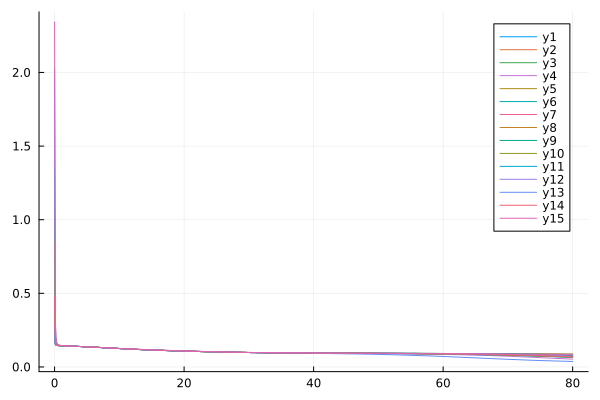

The table this chart was drawn from, first rows:
flowtime, sM3R1, sM3R2, sM3R3, sM3R4, sM3R5, sM3R6, sM3R7, sM3R8, sM3R9, sM3R10, sM3R11, sM3R12, sM3R13, sM3R14, sM3R15
0.0, 0.3468, 0.3015, 0.5662, 2.014, 1.088, 1.354, 0.4356, 0.8435, 0.2706, 0.563, 0.2279, 0.2943, 2.028, 0.4754, 2.343
0.1, 0.1622, 0.1582, 0.181, 0.3327, 0.2302, 0.2528, 0.1697, 0.205, 0.1557, 0.1801, 0.1524, 0.1578, 0.3305, 0.1735, 0.372
0.2, 0.1493, 0.1483, 0.1539, 0.1911, 0.1659, 0.1713, 0.1512, 0.1595, 0.1477, 0.1535, 0.1469, 0.1482, 0.1899, 0.1521, 0.2009
0.3, 0.1467, 0.1464, 0.1487, 0.1643, 0.1538, 0.1561, 0.1477, 0.1511, 0.1461, 0.1484, 0.1458, 0.1463, 0.1636, 0.148, 0.1683
0.4, 0.1458, 0.1456, 0.1469, 0.1554, 0.1497, 0.151, 0.1464, 0.1482, 0.1454, 0.1467, 0.1453, 0.1456, 0.155, 0.1465, 0.1575
0.5, 0.1453, 0.1452, 0.146, 0.1514, 0.1478, 0.1486, 0.1457, 0.1468, 0.1451, 0.1458, 0.145, 0.1451, 0.151, 0.1457, 0.1526
0.6, 0.145, 0.1449, 0.1454, 0.1491, 0.1467, 0.1473, 0.1453, 0.146, 0.1448, 0.1453, 0.1447, 0.1448, 0.1488, 0.1453, 0.1499
0.7, 0.1447, 0.1446, 0.145, 0.1477, 0.146, 0.1464, 0.145, 0.1455, 0.1446, 0.1449, 0.1445, 0.1446, 0.1475, 0.1449, 0.1482
0.8, 0.1445, 0.1444, 0.1447, 0.1467, 0.1455, 0.1457, 0.1447, 0.1451, 0.1444, 0.1446, 0.1443, 0.1444, 0.1465, 0.1446, 0.1471
0.9, 0.1443, 0.1442, 0.1444, 0.146, 0.1451, 0.1453, 0.1445, 0.1447, 0.1442, 0.1443, 0.1442, 0.1442, 0.1458, 0.1444, 0.1463
1.0, 0.1441, 0.144, 0.1442, 0.1455, 0.1447, 0.1449, 0.1443, 0.1444, 0.144, 0.1441, 0.144, 0.144, 0.1453, 0.1442, 0.1457
1.1, 0.1439, 0.1439, 0.144, 0.1451, 0.1444, 0.1445, 0.1441, 0.1442, 0.1438, 0.1439, 0.1438, 0.1438, 0.1449, 0.144, 0.1452
1.2, 0.1437, 0.1437, 0.1438, 0.1447, 0.1442, 0.1443, 0.1439, 0.144, 0.1437, 0.1437, 0.1437, 0.1436, 0.1445, 0.1438, 0.1447
1.3, 0.1435, 0.1435, 0.1436, 0.1444, 0.1439, 0.144, 0.1437, 0.1438, 0.1435, 0.1435, 0.1435, 0.1435, 0.1442, 0.1436, 0.1444
1.4, 0.1434, 0.1434, 0.1434, 0.1441, 0.1437, 0.1438, 0.1435, 0.1436, 0.1433, 0.1433, 0.1433, 0.1433, 0.1439, 0.1434, 0.1441
1.5, 0.1432, 0.1432, 0.1432, 0.1438, 0.1435, 0.1435, 0.1434, 0.1434, 0.1432, 0.1431, 0.1432, 0.1431, 0.1436, 0.1432, 0.1438
1.6, 0.143, 0.143, 0.143, 0.1436, 0.1433, 0.1433, 0.1432, 0.1432, 0.143, 0.1429, 0.143, 0.143, 0.1434, 0.1431, 0.1435
1.7, 0.1429, 0.1429, 0.1428, 0.1433, 0.1431, 0.1431, 0.143, 0.143, 0.1428, 0.1427, 0.1429, 0.1428, 0.1431, 0.1429, 0.1433
1.8, 0.1427, 0.1427, 0.1427, 0.1431, 0.1429, 0.1429, 0.1429, 0.1428, 0.1427, 0.1426, 0.1427, 0.1426, 0.1429, 0.1427, 0.143
1.9, 0.1425, 0.1425, 0.1425, 0.1429, 0.1427, 0.1427, 0.1427, 0.1426, 0.1425, 0.1424, 0.1425, 0.1425, 0.1427, 0.1425, 0.1428
2.0, 0.1424, 0.1424, 0.1423, 0.1427, 0.1425, 0.1425, 0.1425, 0.1424, 0.1423, 0.1422, 0.1424, 0.1423, 0.1424, 0.1424, 0.1426
2.1, 0.1422, 0.1422, 0.1421, 0.1425, 0.1423, 0.1423, 0.1424, 0.1423, 0.1422, 0.142, 0.1422, 0.1421, 0.1422, 0.1422, 0.1424
2.2, 0.142, 0.142, 0.142, 0.1423, 0.1422, 0.1422, 0.1422, 0.1421, 0.142, 0.1419, 0.142, 0.1419, 0.142, 0.142, 0.1421
2.3, 0.1418, 0.1418, 0.1418, 0.1421, 0.142, 0.142, 0.142, 0.1419, 0.1418, 0.1417, 0.1419, 0.1418, 0.1418, 0.1419, 0.1419
2.4, 0.1417, 0.1417, 0.1416, 0.1419, 0.1418, 0.1418, 0.1418, 0.1417, 0.1416, 0.1415, 0.1417, 0.1416, 0.1416, 0.1417, 0.1417
2.5, 0.1415, 0.1415, 0.1414, 0.1417, 0.1416, 0.1416, 0.1417, 0.1415, 0.1415, 0.1413, 0.1415, 0.1414, 0.1414, 0.1415, 0.1415
2.6, 0.1413, 0.1413, 0.1412, 0.1415, 0.1414, 0.1414, 0.1415, 0.1414, 0.1413, 0.1411, 0.1413, 0.1412, 0.1412, 0.1413, 0.1413
2.7, 0.1411, 0.1411, 0.1411, 0.1413, 0.1412, 0.1412, 0.1413, 0.1412, 0.1411, 0.1409, 0.1412, 0.1411, 0.141, 0.1412, 0.1411
2.8, 0.141, 0.141, 0.1409, 0.1411, 0.141, 0.141, 0.1411, 0.141, 0.1409, 0.1408, 0.141, 0.1409, 0.1408, 0.141, 0.1409
2.9, 0.1408, 0.1408, 0.1407, 0.1409, 0.1409, 0.1408, 0.141, 0.1408, 0.1408, 0.1406, 0.1408, 0.1407, 0.1406, 0.1408, 0.1407
3.0, 0.1406, 0.1406, 0.1405, 0.1407, 0.1407, 0.1406, 0.1408, 0.1406, 0.1406, 0.1404, 0.1406, 0.1405, 0.1404, 0.1406, 0.1405
3.1, 0.1404, 0.1404, 0.1403, 0.1405, 0.1405, 0.1404, 0.1406, 0.1405, 0.1404, 0.1402, 0.1405, 0.1403, 0.1402, 0.1404, 0.1403
3.2, 0.1402, 0.1403, 0.1401, 0.1403, 0.1403, 0.1403, 0.1404, 0.1403, 0.1402, 0.14, 0.1403, 0.1402, 0.14, 0.1403, 0.1401
3.3, 0.14, 0.1401, 0.14, 0.1401, 0.1401, 0.1401, 0.1402, 0.1401, 0.14, 0.1398, 0.1401, 0.14, 0.1398, 0.1401, 0.1399
3.4, 0.1399, 0.1399, 0.1398, 0.1399, 0.1399, 0.1399, 0.1401, 0.1399, 0.1399, 0.1396, 0.1399, 0.1398, 0.1396, 0.1399, 0.1397
3.5, 0.1397, 0.1397, 0.1396, 0.1397, 0.1397, 0.1397, 0.1399, 0.1397, 0.1397, 0.1394, 0.1397, 0.1396, 0.1394, 0.1397, 0.1395
3.6, 0.1395, 0.1395, 0.1394, 0.1395, 0.1395, 0.1395, 0.1397, 0.1395, 0.1395, 0.1392, 0.1395, 0.1394, 0.1392, 0.1395, 0.1393
3.7, 0.1393, 0.1393, 0.1392, 0.1393, 0.1393, 0.1393, 0.1395, 0.1393, 0.1393, 0.139, 0.1393, 0.1392, 0.1389, 0.1393, 0.1391
3.8, 0.1391, 0.1391, 0.139, 0.1391, 0.1391, 0.1391, 0.1393, 0.1391, 0.1391, 0.1388, 0.1392, 0.139, 0.1387, 0.1391, 0.1389
3.9, 0.1389, 0.1389, 0.1388, 0.1389, 0.1389, 0.1389, 0.1391, 0.1389, 0.1389, 0.1386, 0.139, 0.1388, 0.1385, 0.139, 0.1387
4.0, 0.1387, 0.1387, 0.1386, 0.1387, 0.1387, 0.1387, 0.1389, 0.1387, 0.1387, 0.1384, 0.1388, 0.1386, 0.1383, 0.1388, 0.1385
4.1, 0.1385, 0.1386, 0.1384, 0.1385, 0.1385, 0.1385, 0.1387, 0.1385, 0.1385, 0.1382, 0.1386, 0.1384, 0.1381, 0.1386, 0.1383
4.2, 0.1383, 0.1384, 0.1382, 0.1383, 0.1383, 0.1383, 0.1385, 0.1383, 0.1383, 0.138, 0.1384, 0.1382, 0.1379, 0.1384, 0.1381
4.3, 0.1381, 0.1382, 0.138, 0.138, 0.1381, 0.1381, 0.1383, 0.1381, 0.1381, 0.1378, 0.1382, 0.138, 0.1377, 0.1382, 0.1379
4.4, 0.1379, 0.138, 0.1378, 0.1378, 0.1379, 0.1379, 0.1381, 0.1379, 0.1379, 0.1376, 0.138, 0.1378, 0.1375, 0.138, 0.1377
4.5, 0.1377, 0.1378, 0.1376, 0.1376, 0.1377, 0.1377, 0.1379, 0.1377, 0.1377, 0.1374, 0.1378, 0.1376, 0.1372, 0.1378, 0.1375
4.6, 0.1375, 0.1376, 0.1374, 0.1374, 0.1375, 0.1374, 0.1377, 0.1375, 0.1375, 0.1372, 0.1376, 0.1374, 0.137, 0.1376, 0.1373
4.7, 0.1373, 0.1374, 0.1372, 0.1372, 0.1373, 0.1372, 0.1375, 0.1373, 0.1373, 0.137, 0.1374, 0.1372, 0.1368, 0.1374, 0.1371
4.8, 0.1371, 0.1372, 0.137, 0.137, 0.1371, 0.137, 0.1373, 0.1371, 0.1371, 0.1368, 0.1372, 0.137, 0.1366, 0.1372, 0.1369
4.9, 0.1369, 0.1369, 0.1368, 0.1368, 0.1369, 0.1368, 0.1371, 0.1369, 0.1369, 0.1366, 0.137, 0.1368, 0.1364, 0.137, 0.1367
5.0, 0.1367, 0.1367, 0.1366, 0.1366, 0.1367, 0.1366, 0.1369, 0.1367, 0.1367, 0.1364, 0.1368, 0.1366, 0.1362, 0.1368, 0.1365
5.1, 0.1365, 0.1365, 0.1364, 0.1363, 0.1365, 0.1364, 0.1367, 0.1365, 0.1365, 0.1362, 0.1366, 0.1364, 0.1359, 0.1366, 0.1362
5.2, 0.1363, 0.1363, 0.1361, 0.1361, 0.1363, 0.1362, 0.1365, 0.1363, 0.1363, 0.1359, 0.1364, 0.1362, 0.1357, 0.1364, 0.136
5.3, 0.1361, 0.1361, 0.1359, 0.1359, 0.1361, 0.136, 0.1363, 0.1361, 0.1361, 0.1357, 0.1362, 0.136, 0.1355, 0.1361, 0.1358
5.4, 0.1358, 0.1359, 0.1357, 0.1357, 0.1358, 0.1357, 0.1361, 0.1359, 0.1359, 0.1355, 0.1359, 0.1357, 0.1353, 0.1359, 0.1356
5.5, 0.1356, 0.1357, 0.1355, 0.1355, 0.1356, 0.1355, 0.1359, 0.1357, 0.1357, 0.1353, 0.1357, 0.1355, 0.135, 0.1357, 0.1354
5.6, 0.1354, 0.1355, 0.1353, 0.1353, 0.1354, 0.1353, 0.1357, 0.1354, 0.1354, 0.1351, 0.1355, 0.1353, 0.1348, 0.1355, 0.1352
5.7, 0.1352, 0.1353, 0.1351, 0.135, 0.1352, 0.1351, 0.1355, 0.1352, 0.1352, 0.1348, 0.1353, 0.1351, 0.1346, 0.1353, 0.135
5.8, 0.135, 0.135, 0.1348, 0.1348, 0.135, 0.1349, 0.1352, 0.135, 0.135, 0.1346, 0.1351, 0.1349, 0.1344, 0.1351, 0.1348
5.9, 0.1347, 0.1348, 0.1346, 0.1346, 0.1348, 0.1346, 0.135, 0.1348, 0.1348, 0.1344, 0.1349, 0.1346, 0.1341, 0.1349, 0.1345
... 741 more rows
